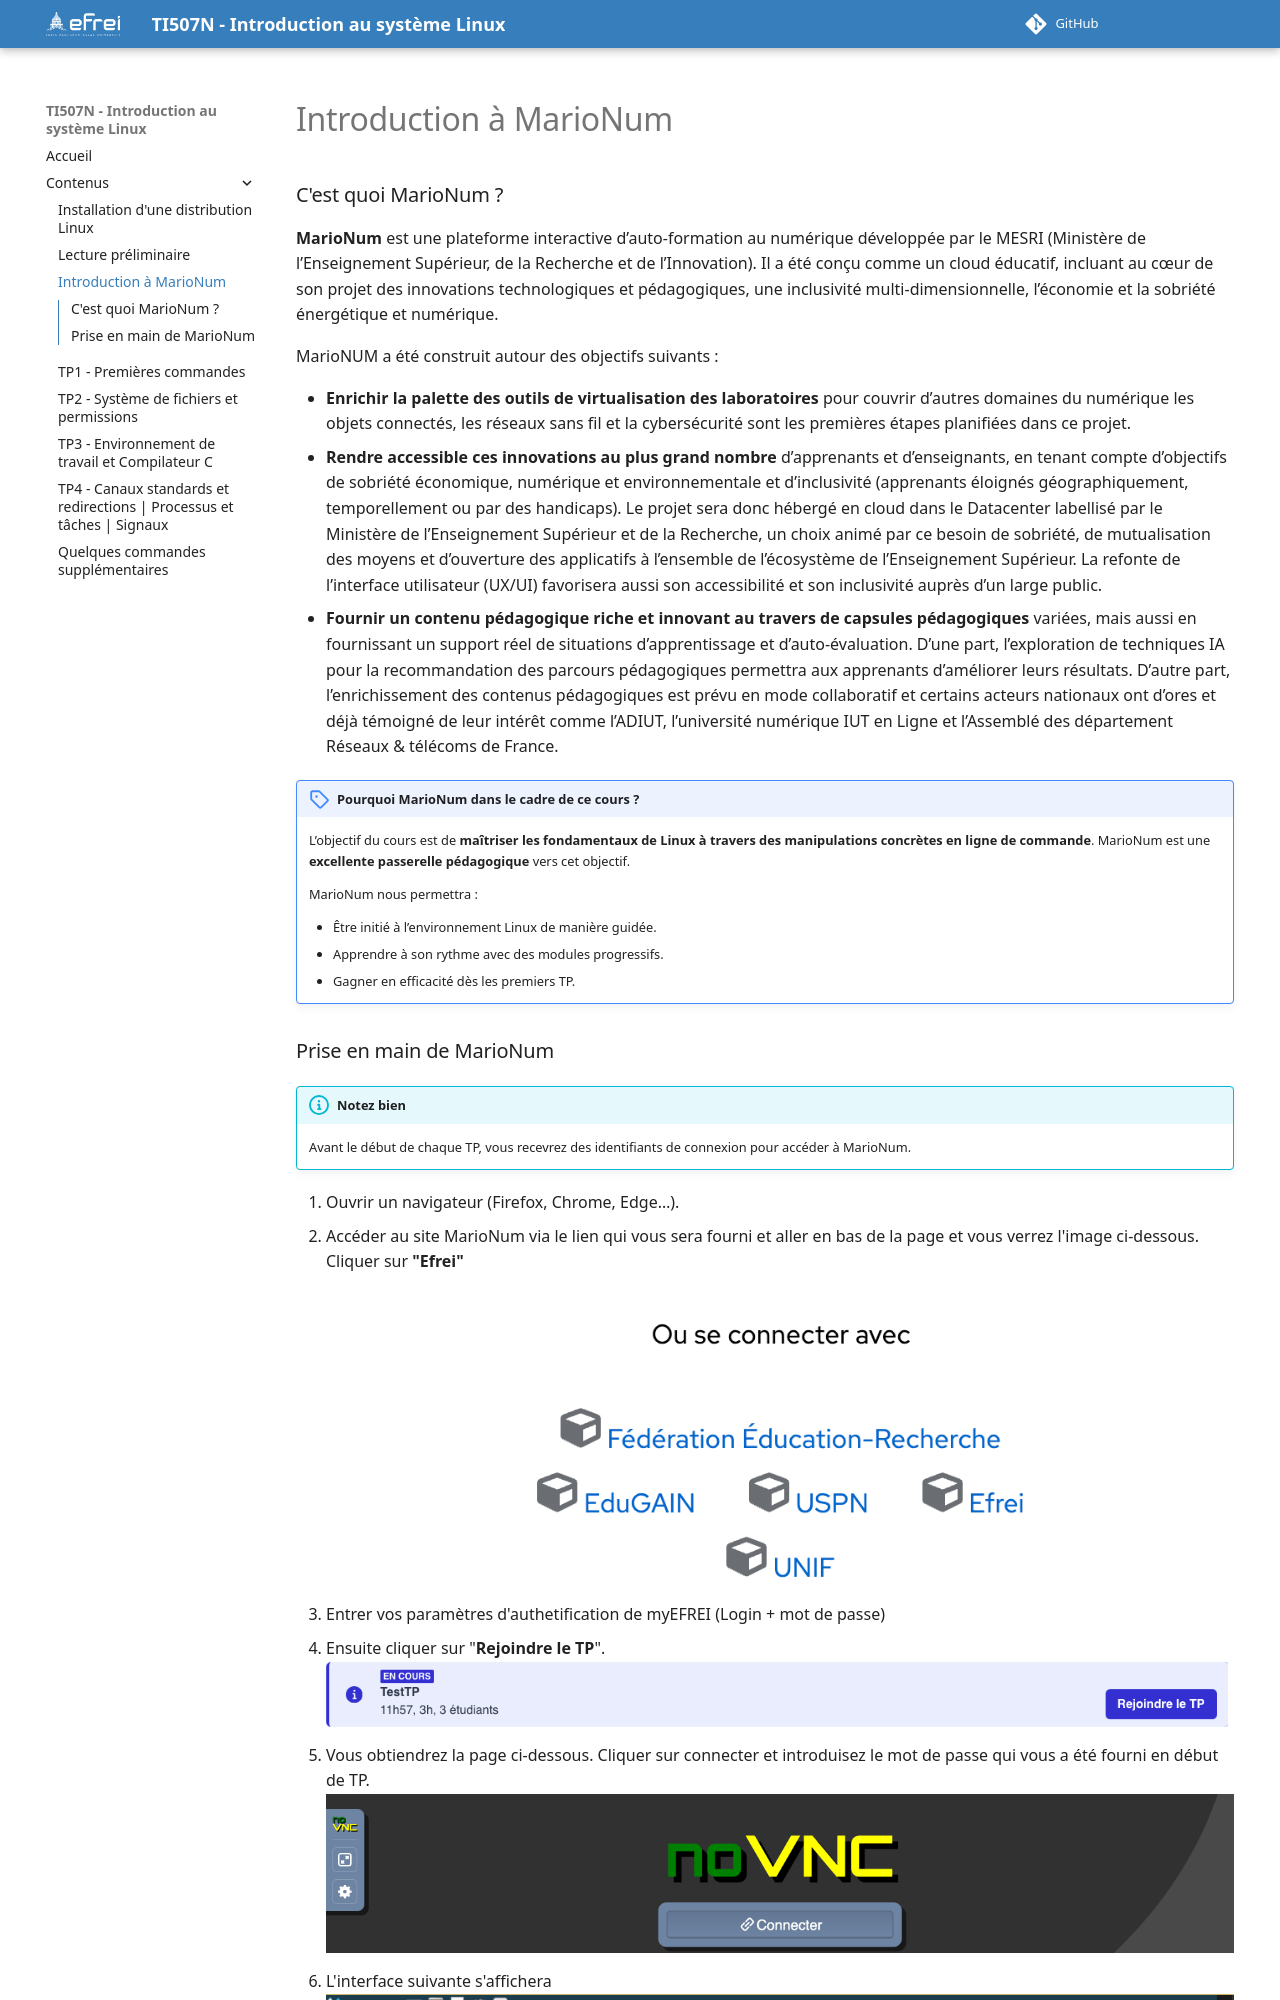

repository: YvanGuifo/introduction-linux-fr-I1TI507N · page: contenus/Intro-MarioNum/index.html · generator: mkdocs

---
title: Introduction à MarioNum
---


### C'est quoi MarioNum ?

**MarioNum** est une plateforme interactive d’auto-formation au numérique développée par le MESRI (Ministère de l’Enseignement Supérieur, de la Recherche et de l’Innovation). Il a été conçu comme un cloud éducatif, incluant au cœur de son projet des innovations technologiques et pédagogiques, une inclusivité multi-dimensionnelle, l’économie et la sobriété énergétique et numérique.

MarioNUM a été construit autour des objectifs suivants :
    
- **Enrichir la palette des outils de virtualisation des laboratoires** pour couvrir d’autres domaines du numérique les objets connectés, les réseaux sans fil et la cybersécurité sont les premières étapes planifiées dans ce projet.
- **Rendre accessible ces innovations au plus grand nombre**  d’apprenants et d’enseignants, en tenant compte d’objectifs de sobriété économique, numérique et environnementale et d’inclusivité (apprenants éloignés géographiquement, temporellement ou par des handicaps). Le projet sera donc hébergé en cloud dans le Datacenter labellisé par le Ministère de l’Enseignement Supérieur et de la Recherche, un choix animé par ce besoin de sobriété, de mutualisation des moyens et d’ouverture des applicatifs à l’ensemble de l’écosystème de l’Enseignement Supérieur. La refonte de l’interface utilisateur (UX/UI) favorisera aussi son accessibilité et son inclusivité auprès d’un large public.
- **Fournir un contenu pédagogique riche et innovant au travers de capsules pédagogiques** variées, mais aussi en fournissant un support réel de situations d’apprentissage et d’auto-évaluation. D’une part, l’exploration de techniques IA pour la recommandation des parcours pédagogiques permettra aux apprenants d’améliorer leurs résultats. D’autre part, l’enrichissement des contenus pédagogiques est prévu en mode collaboratif et certains acteurs nationaux ont d’ores et déjà témoigné de leur intérêt comme l’ADIUT, l’université numérique IUT en Ligne et l’Assemblé des département Réseaux & télécoms de France.

!!! objectifs "Pourquoi MarioNum dans le cadre de ce cours ?"
    L’objectif du cours est de **maîtriser les fondamentaux de Linux à travers des manipulations concrètes en ligne de commande**. MarioNum est une **excellente passerelle pédagogique** vers cet objectif.

    MarioNum nous permettra :
    
    - Être initié à l’environnement Linux de manière guidée.
    - Apprendre à son rythme avec des modules progressifs.
    - Gagner en efficacité dès les premiers TP.
